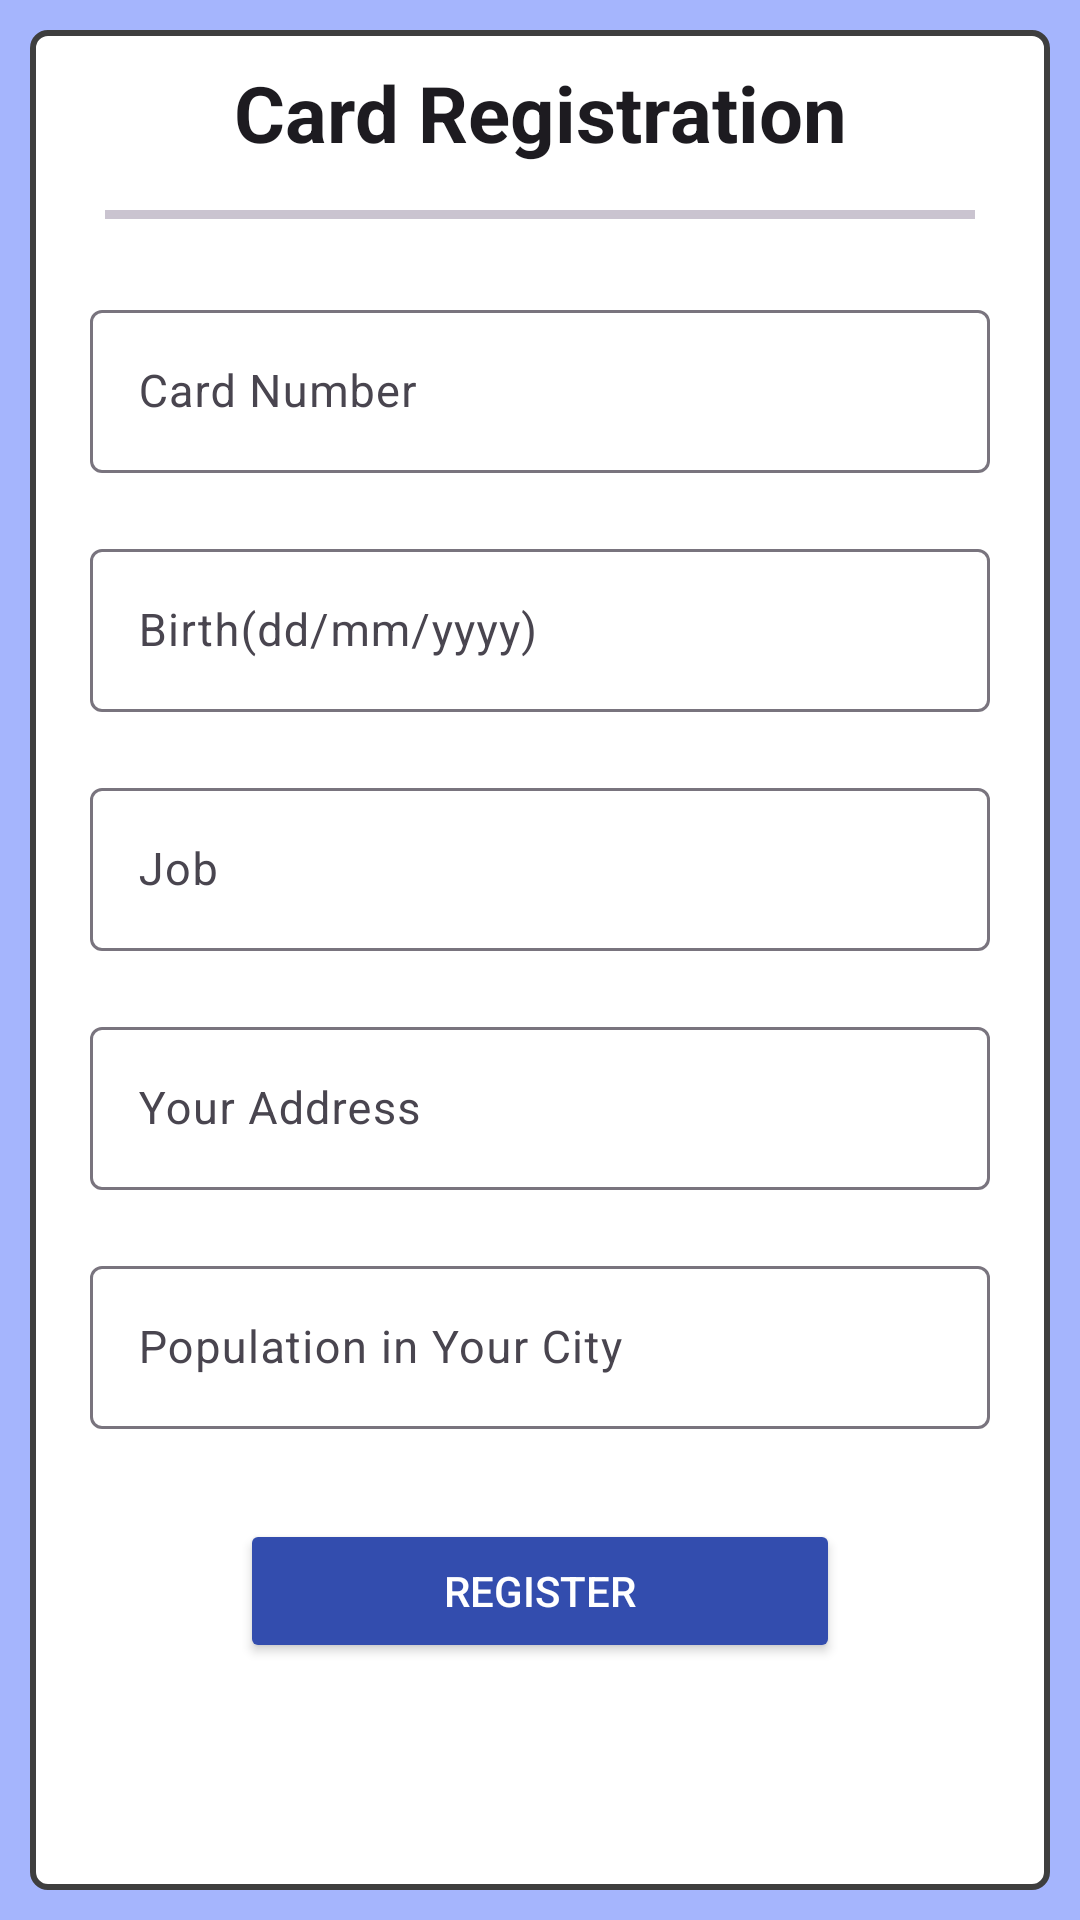

The Android layout XML behind this screen, and the referenced resources:
<!-- AndroidManifest.xml: application theme Theme.Raudect -->
<!-- res/layout/fragment_register.xml -->
<?xml version="1.0" encoding="utf-8"?>
<androidx.constraintlayout.widget.ConstraintLayout xmlns:android="http://schemas.android.com/apk/res/android"
    xmlns:tools="http://schemas.android.com/tools"
    android:layout_width="match_parent"
    android:layout_height="match_parent"
    xmlns:app="http://schemas.android.com/apk/res-auto"
    android:orientation="vertical"
    tools:context=".RegisterFragment"
    android:padding="10dp"
    android:id="@+id/mainLayout"
    android:background="@color/secondary"
    >

    
    <ScrollView
        android:layout_width="match_parent"
        android:layout_height="match_parent"
        android:orientation="vertical"
        android:background="@drawable/custom_border"
        >
        <LinearLayout
            android:layout_width="match_parent"
            android:layout_height="wrap_content"
            android:orientation="vertical"
            app:layout_constraintTop_toTopOf="@id/mainLayout"
            android:layout_margin="10dp"
            android:paddingBottom="20dp"
            >


            <TextView
                android:layout_width="match_parent"
                android:layout_height="wrap_content"
                android:gravity="center"
                android:text="@string/registerFragment_textView_title_string"
                style="@style/inputFragment_title_style"
                />

            <com.google.android.material.divider.MaterialDivider
                android:layout_width="match_parent"
                android:layout_height="3dp"
                android:layout_margin="15dp"
                />

            <LinearLayout
                android:layout_width="match_parent"
                android:layout_height="wrap_content"
                android:orientation="horizontal"
                android:baselineAligned="false"
                >

                <com.google.android.material.textfield.TextInputLayout
                    android:id="@+id/registerFragment_inputLayout_cardNumber_layout"
                    android:layout_width="0dp"
                    android:layout_weight="1"
                    android:layout_height="wrap_content"
                    android:layout_margin="10dp"
                    style="@style/inputFragment_inputLayout_style"
                    >
                    <com.google.android.material.textfield.TextInputEditText
                        android:id="@+id/registerFragment_inputEdit_cardNumber_layout"
                        android:layout_width="match_parent"
                        android:layout_height="match_parent"
                        android:inputType="numberDecimal"
                        android:maxLength="19"
                        android:hint="@string/inputFragment_inputLayout_cardNumber_string"
                        style="@style/inputFragment_inputEdit_style"
                        />
                </com.google.android.material.textfield.TextInputLayout>
            </LinearLayout>

            <com.google.android.material.textfield.TextInputLayout
                android:id="@+id/registerFragment_inputLayout_dateOfBirth_layout"
                android:layout_width="match_parent"
                android:layout_height="wrap_content"
                android:layout_margin="10dp"
                android:hint="@string/registerFragment_inputLayout_dateOfBirth_string"
                style="@style/inputFragment_inputLayout_style"
                >
                <com.google.android.material.textfield.TextInputEditText
                    android:id="@+id/registerFragment_inputEdit_dateOfBirth_layout"
                    android:layout_width="match_parent"
                    android:layout_height="match_parent"
                    android:inputType="text"
                    android:maxLength="255"
                    style="@style/inputFragment_inputEdit_style"
                    />
            </com.google.android.material.textfield.TextInputLayout>

            <com.google.android.material.textfield.TextInputLayout
                android:id="@+id/registerFragment_inputLayout_job_layout"
                android:layout_width="match_parent"
                android:layout_height="wrap_content"
                android:layout_margin="10dp"
                android:hint="@string/registerFragment_inputLayout_job_string"
                style="@style/inputFragment_inputLayout_style"
                >
                <com.google.android.material.textfield.TextInputEditText
                    android:id="@+id/registerFragment_inputEdit_job_layout"
                    android:layout_width="match_parent"
                    android:layout_height="match_parent"
                    android:inputType="text"
                    android:maxLength="255"
                    style="@style/inputFragment_inputEdit_style"
                    />
            </com.google.android.material.textfield.TextInputLayout>

            <com.google.android.material.textfield.TextInputLayout
                android:id="@+id/registerFragment_inputLayout_address_layout"
                android:layout_width="match_parent"
                android:layout_height="wrap_content"
                android:layout_margin="10dp"
                android:hint="@string/registerFragment_inputLayout_address_string"
                style="@style/inputFragment_inputLayout_style"
                >
                <com.google.android.material.textfield.TextInputEditText
                    android:id="@+id/registerFragment_inputEdit_address_layout"
                    android:layout_width="match_parent"
                    android:layout_height="match_parent"
                    android:inputType="text"
                    android:maxLength="255"
                    style="@style/inputFragment_inputEdit_style"
                    />
            </com.google.android.material.textfield.TextInputLayout>

            <com.google.android.material.textfield.TextInputLayout
                android:id="@+id/registerFragment_inputLayout_cityPopulation_layout"
                android:layout_width="match_parent"
                android:layout_height="wrap_content"
                android:layout_margin="10dp"
                android:hint="@string/registerFragment_inputLayout_cityPopulation_string"
                style="@style/inputFragment_inputLayout_style"
                >
                <com.google.android.material.textfield.TextInputEditText
                    android:id="@+id/registerFragment_inputEdit_cityPopulation_layout"
                    android:layout_width="match_parent"
                    android:layout_height="match_parent"
                    android:inputType="numberDecimal"
                    android:maxLength="255"
                    style="@style/inputFragment_inputEdit_style"
                    />
            </com.google.android.material.textfield.TextInputLayout>

            <FrameLayout
                android:layout_width="match_parent"
                android:layout_height="wrap_content"
                android:padding="20dp"
                >
                <Button
                    android:layout_gravity="center"
                    android:id="@+id/registerFragment_button_submit"
                    android:layout_width="200dp"
                    android:layout_height="wrap_content"
                    android:text="@string/registerFragment_button_submit_string"
                    android:gravity="center"
                    android:backgroundTint="@color/tersier"
                    android:textColor="@color/primary"
                    />
            </FrameLayout>

        </LinearLayout>

    </ScrollView>

</androidx.constraintlayout.widget.ConstraintLayout>
<!-- resources referenced by this layout -->
<resources>
  <color name="primary">@color/design_default_color_background</color>
  <color name="secondary">#A5B5FD</color>
  <color name="tersier">#334DAE</color>
  <!-- drawable custom_border (drawable) -->
  <?xml version="1.0" encoding="utf-8"?>
  <shape xmlns:android="http://schemas.android.com/apk/res/android">
      <stroke
          android:width="2dp"
          android:color="#3E3E3E" />
  
      <corners
          android:radius="5dp"/>
  
      
      <solid
          android:color="@color/primary" />
  
      <padding
          android:top="0dp"
          android:right="0dp"
          android:bottom="0dp"
          android:left="0dp" />
  </shape>
  <string name="inputFragment_inputLayout_cardNumber_string">Card Number</string>
  <string name="registerFragment_button_submit_string">Register</string>
  <string name="registerFragment_inputLayout_address_string">Your Address</string>
  <string name="registerFragment_inputLayout_cityPopulation_string">Population in Your City</string>
  <string name="registerFragment_inputLayout_dateOfBirth_string">Birth(dd/mm/yyyy)</string>
  <string name="registerFragment_inputLayout_job_string">Job</string>
  <string name="registerFragment_textView_title_string">Card Registration</string>
  <style name="inputFragment_inputEdit_style">
          <item name="android:textSize">15sp</item>
      </style>
  <style name="inputFragment_inputLayout_style">
          <item name="android:textSize">15sp</item>
      </style>
  <style name="inputFragment_title_style" parent="@style/TextAppearance.Material3.TitleLarge">
          
          <item name="android:textSize">26sp</item>
          <item name="android:textStyle">bold</item>
      </style>
  <style name="Theme.Raudect" parent="Base.Theme.Raudect" />
  <style name="Base.Theme.Raudect" parent="Theme.Material3.DayNight.NoActionBar">
          
          
          <item name="colorPrimary">@color/tersier</item>
          <item name="colorAccent">@color/secondary</item>
          <item name="colorTertiary">@color/primary</item>
      </style>
</resources>
